pico-8 play session: no input (idle), after a click and taps of 🅾, ❎, 🅾+❎, 🅾 in the second before t = 0

[t = 1 s] idle ~1s (no d-pad/buttons)
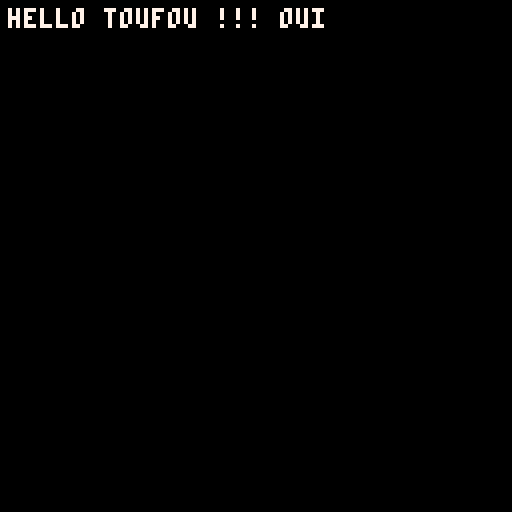

pico-8 cartridge
version 41
__lua__
_g=_ENV
null=false

function _init()
	a = ""
	b = new("animal", {"toufou"})
	c = "hello "
	name = "test"
	a = b:coucou(" !!!")
	--a = b.self.sleep
end

function _draw()
	cls()
	print(a, 2,2,7)
end

-->8
--utils

function contains(tab, val)
	for v in all(tab) do
		if (v == val) return true
	end
	return false
end

-->8
-- POO

function new(class, params)
	-- Check constructor
	if (_g[class] == nil) return nil
	-- Load object metadata
	local metadata = _g["class_"..class] or {}
	metadata.extend = metadata.extend or "object"
	metadata.private = metadata.private or {}
	add(metadata.private, "_metadata")
	-- Instenciate object and add metadata
	local obj = _g[class](unpack(params))
	obj._metadata = metadata
	-- Return object in the proxy
	return proxy(class, obj)
end

function proxy(class, obj)
	-- Create proxy to wrap the object
	return setmetatable(
		{_class=class, self=obj}, 
		{
			__index = function(table, key)
				-- If it's private return nil
				-- To get value use direct access in the object with self
				if(contains(table.self._metadata.private, key)) return nil
				-- If it's function add it on the object
				local global = _g[table._class.."_"..key]
				if (table.self[key] == nil and global != nil and type(global) == "function") then
					table.self[key] = global
				end
				-- If not present in wrapped object search in global scope
				if (table.self[key] == nil) then
					return _g[key]
				end
				return table.self[key]
			end,
			__newindex = function(table, key, value)
				-- Do nothing if it's private
				-- To update value use direct access in the object with self
				if (contains(table.self._metadata.private, key)) return
				-- Set new value
				if (table.self[key] == nil) then
					_g[key] = value
				else
					table.self[key] = value
				end
			end,
			__call = function(table, ...)
				return new(table._class)
			end
		}
	) 
end

-->8
--object class

function object()
	_g['a'] = "pouet"
end

function object_tostring(_ENV)
	return "[object]"
end

-->8
-- class animal

class_animal = {
	private = {"sleep"}
}

function animal(name)
	return {
		name=name,
		sleep=null
	}
end

function animal_coucou(_ENV, str)
	self.sleep = "oui"
	sleep = "non"
	return c..name..str.." "..self.sleep
end
__gfx__
00000000000000000000000000000000000000000000000000000000000000000000000000000000000000000000000000000000000000000000000000000000
00000000000000000000000000000000000000000000000000000000000000000000000000000000000000000000000000000000000000000000000000000000
00700700000000000000000000000000000000000000000000000000000000000000000000000000000000000000000000000000000000000000000000000000
00077000000000000000000000000000000000000000000000000000000000000000000000000000000000000000000000000000000000000000000000000000
00077000000000000000000000000000000000000000000000000000000000000000000000000000000000000000000000000000000000000000000000000000
00700700000000000000000000000000000000000000000000000000000000000000000000000000000000000000000000000000000000000000000000000000
